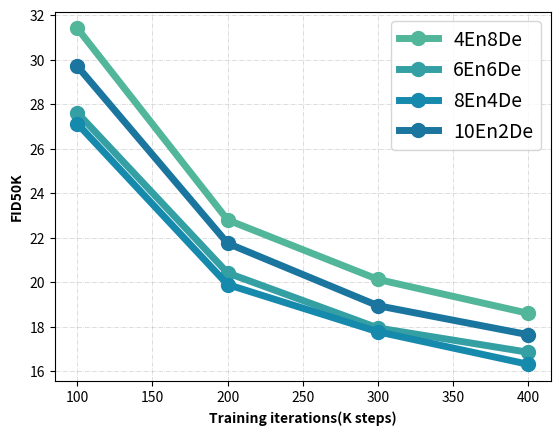

Here is the Python script that generated this plot: (Note: this script raises an exception after producing the figure.)
import numpy as np
import matplotlib.pyplot as plt

is_data = {
    "4encoder8decoder":[46.01, 61.47, 69.73, 74.26],
    "6encoder6decoder":[53.11, 71.04, 79.83, 83.85],
    "8encoder4decoder":[54.06, 72.96, 80.49, 85.94],
    "10encoder2decoder": [49.25, 67.59, 76.00, 81.12],
}

fid_data = {
    "4encoder8decoder":[31.40, 22.80, 20.13, 18.61],
    "6encoder6decoder":[27.61, 20.42, 17.95, 16.86],
    "8encoder4decoder":[27.12, 19.90, 17.78, 16.32],
    "10encoder2decoder": [29.70, 21.75, 18.95, 17.65],
}

sfid_data = {
    "4encoder8decoder":[6.88, 6.44, 6.56, 6.56],
    "6encoder4decoder":[6.83, 6.50, 6.49, 6.63],
    "8encoder4decoder":[6.76, 6.70, 6.83, 6.63],
    "10encoder2decoder": [6.81, 6.61, 6.53, 6.60],
}

pr_data = {
    "4encoder8decoder":[0.55006, 0.59538, 0.6063, 0.60922],
    "6encoder6decoder":[0.56436, 0.60246, 0.61668, 0.61702],
    "8encoder4decoder":[0.56636, 0.6038, 0.61832, 0.62132],
    "10encoder2decoder": [0.55612, 0.59846, 0.61092, 0.61686],
}

recall_data = {
    "4encoder8decoder":[0.6347, 0.6495, 0.6559, 0.662],
    "6encoder6decoder":[0.6477, 0.6497, 0.6594, 0.6589],
    "8encoder4decoder":[0.6403, 0.653, 0.6505, 0.6618],
    "10encoder2decoder": [0.6342, 0.6492, 0.6536, 0.6569],
}

x = [100, 200, 300, 400]
# colors = ["#70d6ff", "#ff70a6", "#ff9770", "#ffd670", "#e9ff70"]

colors = ["#52b69a", "#34a0a4", "#168aad", "#1a759f"]

metric_data = {
    "FID50K" : fid_data,
    # "SFID" : sfid_data,
    "InceptionScore" : is_data,
    "Precision" : pr_data,
    "Recall" : recall_data,
}

for key, data in metric_data.items():
    # plt.rc('axes.spines', **{'bottom': True, 'left': True, 'right': False, 'top': False})
    for i, (name, v) in enumerate(data.items()):
        name = name.replace("encoder", "En")
        name = name.replace("decoder", "De")
        plt.plot(x, v, label=name, color=colors[i], linewidth=5.0, marker="o", markersize=10)
    plt.legend(fontsize="14")
    plt.xticks([100, 150, 200, 250, 300, 350, 400])
    plt.grid(linestyle="-.", alpha=0.6, linewidth=0.5)
    plt.ylabel(key, weight="bold")
    plt.xlabel("Training iterations(K steps)", weight="bold")
    plt.savefig("output/base++_{}.pdf".format(key), bbox_inches='tight',)
    plt.close()